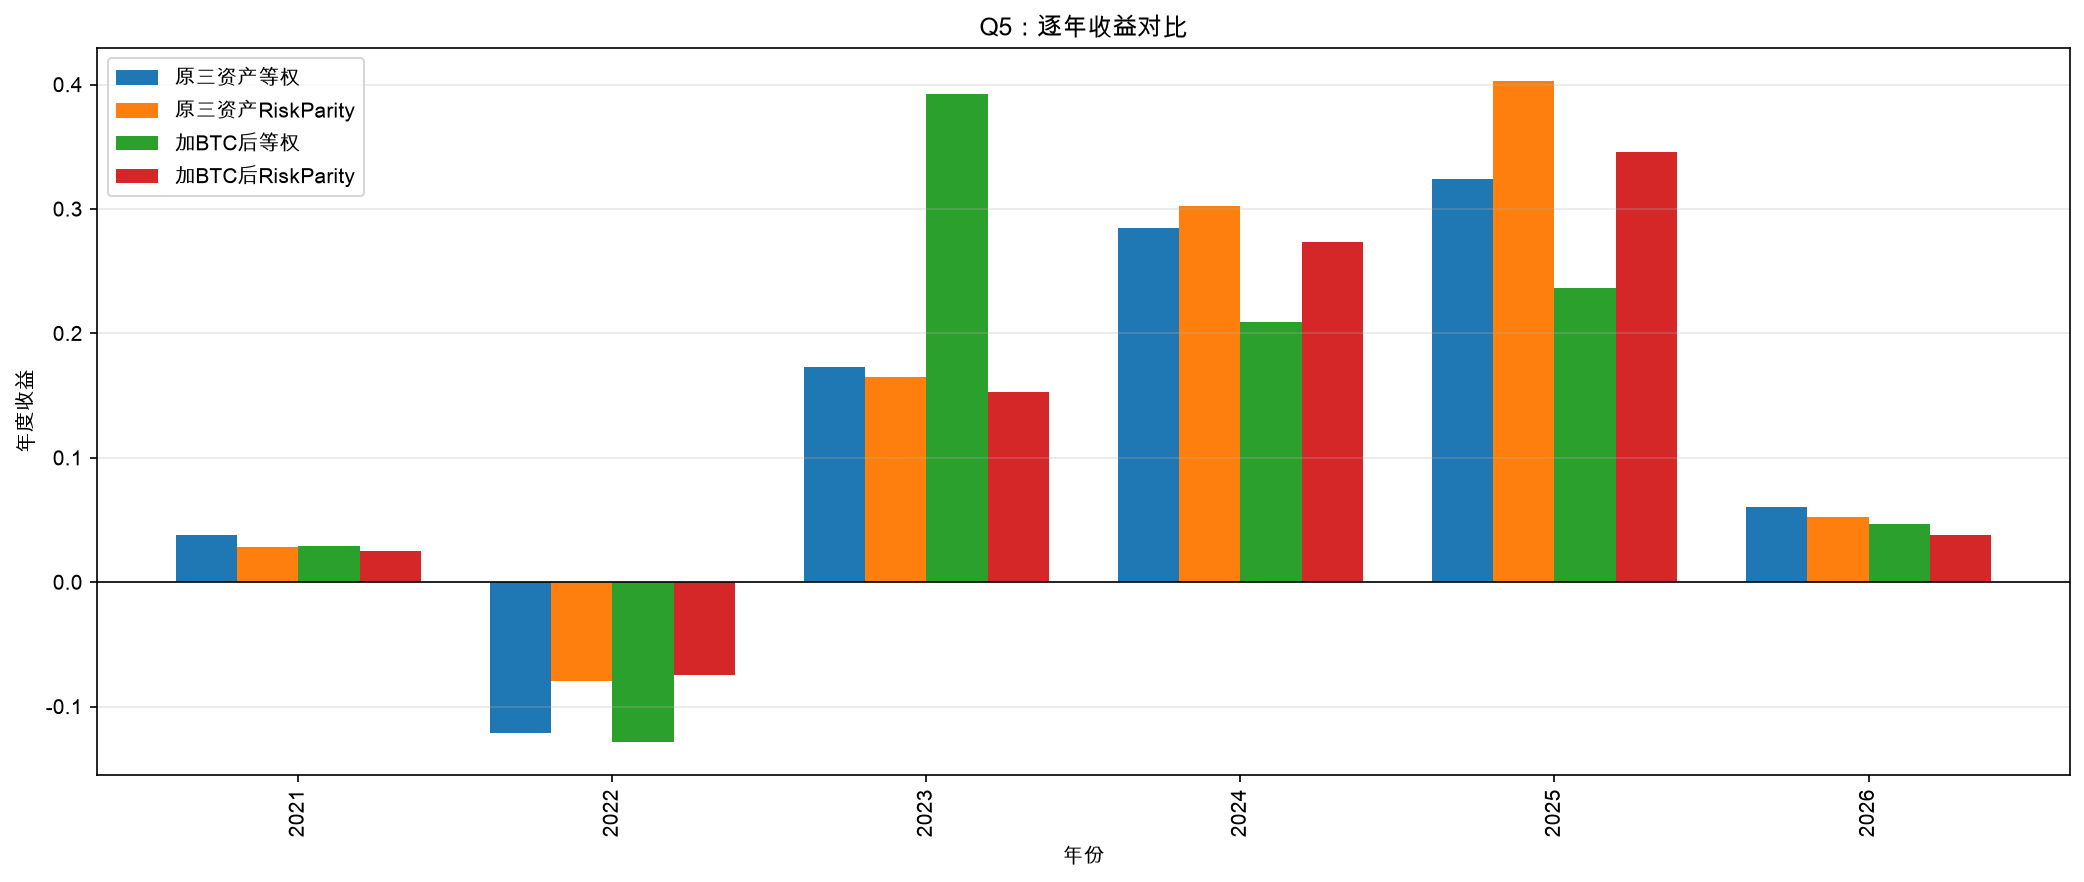

Source data for this figure (header and first rows):
年份, 原三资产等权, 原三资产RiskParity, 加BTC后等权, 加BTC后RiskParity, 三资产买入持有基准, 四资产买入持有基准
2021, 0.03772, 0.02787, 0.02899, 0.02527, 0.04095, 0.1428
2022, -0.121, -0.07909, -0.1283, -0.07494, -0.1345, -0.2931
2023, 0.1728, 0.1647, 0.3927, 0.1525, 0.2074, 0.4197
2024, 0.2847, 0.3022, 0.2087, 0.2738, 0.2861, 0.5244
2025, 0.3242, 0.4028, 0.2367, 0.3454, 0.3191, 0.145
2026, 0.06019, 0.05253, 0.04651, 0.03749, 0.05174, -0.0788
